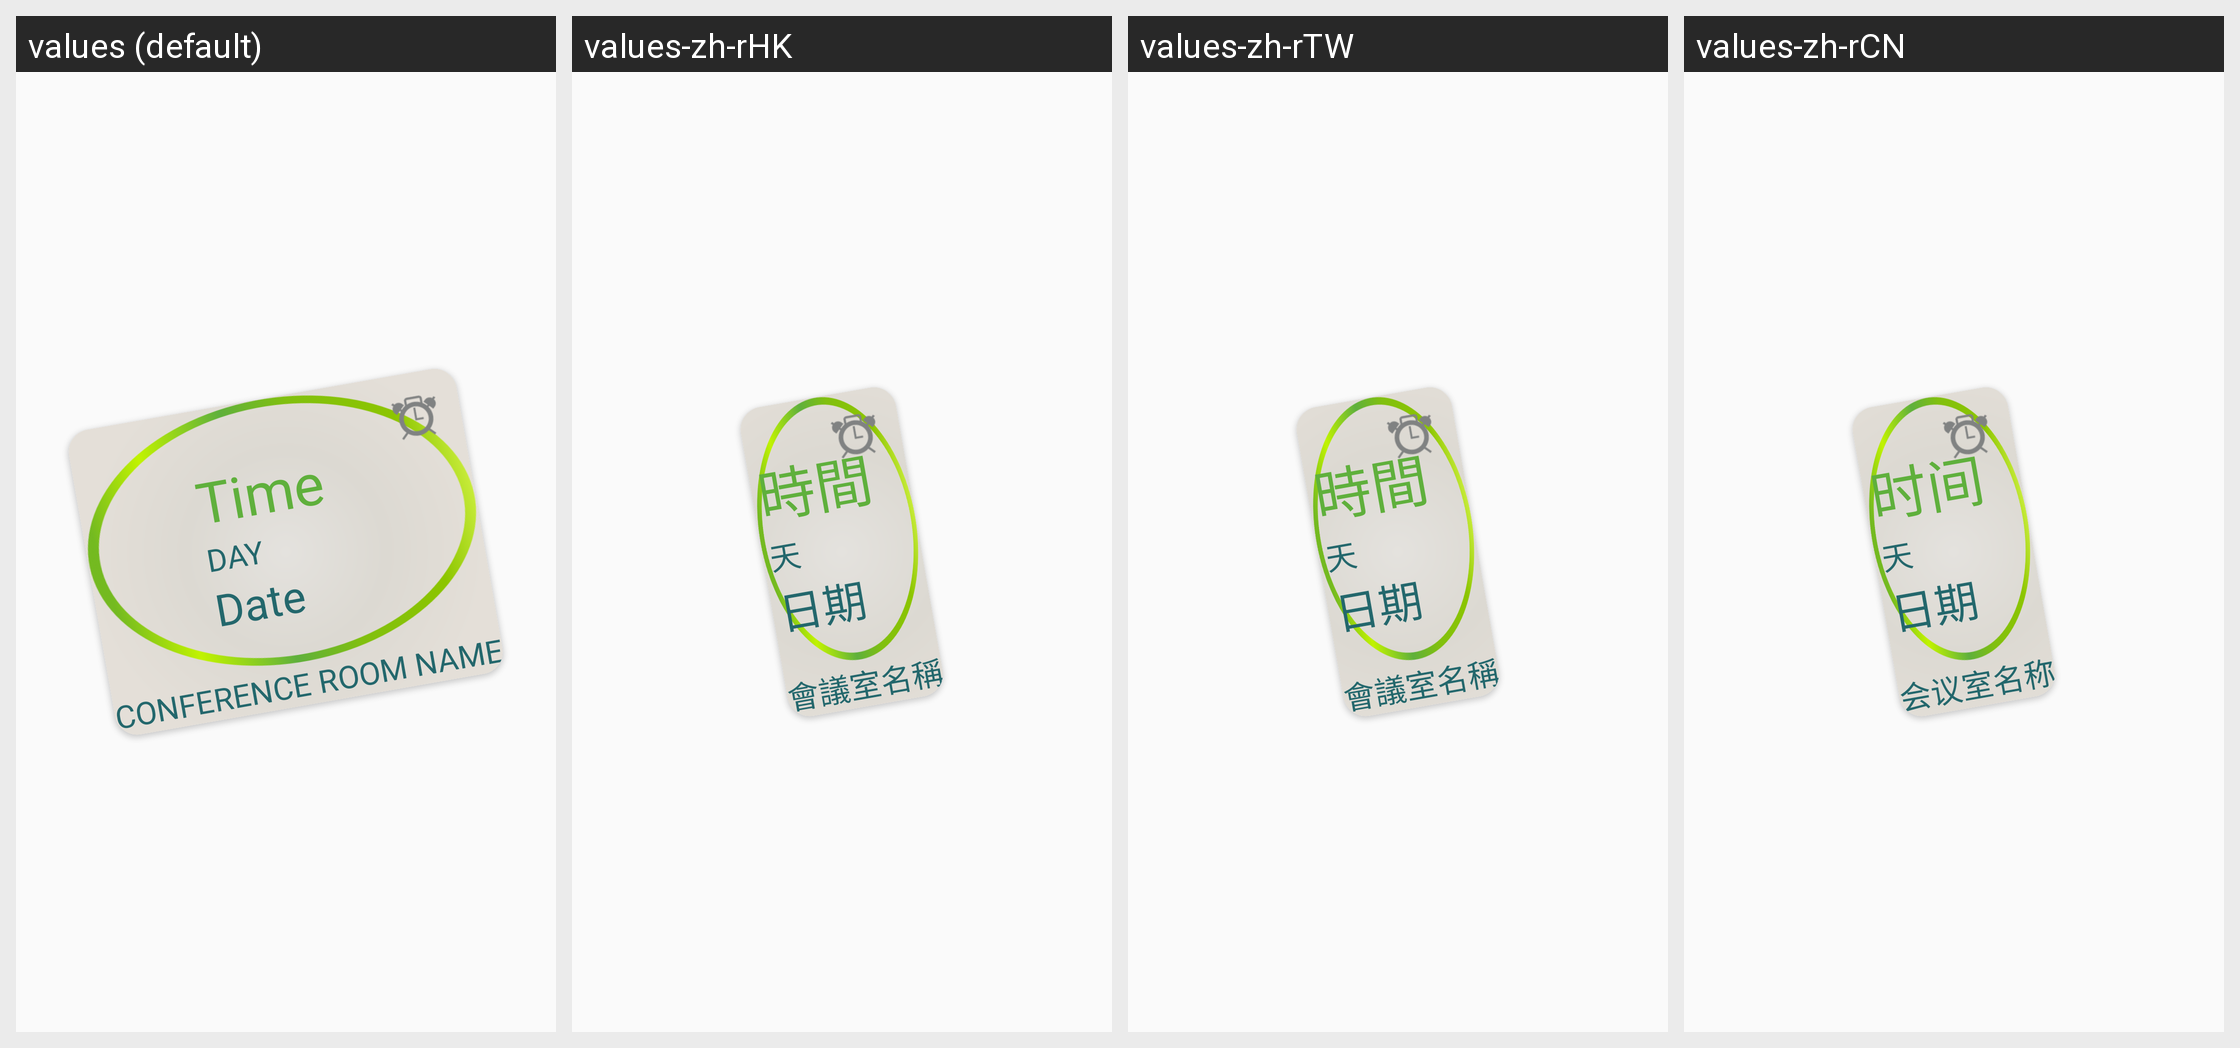

Locale-by-locale string values for the Android screen shown in this grid:
Android screen res/layout/dialog_row_layout.xml rendered under 4 locales, left to right: values (default), values-zh-rHK, values-zh-rTW, values-zh-rCN. Device: Nexus 5 (rendered at 1080×1920; each locale shown at half size, 540×960, under a caption strip naming it); theme AppTheme.
Other locales in the repository, not shown: values-fil, values-hi-rIN, values-in-rID, values-ms, values-th-rTH, values-zh-rMO, values-zh-rSG.
Strings drawn on this screen, with the default value and each locale's value (text and hints the layout hard-codes, and strings that could not be matched under every locale, appear in the picture but are not listed):

dash_time
  values: Time
  values-zh-rHK: 時間
  values-zh-rTW: 時間
  values-zh-rCN: 时间

dash_day
  values: DAY
  values-zh-rHK: 天
  values-zh-rTW: 天
  values-zh-rCN: 天

dash_date
  values: Date
  values-zh-rHK: 日期
  values-zh-rTW: 日期
  values-zh-rCN: 日期

dash_conf_name
  values: Conference Room Name
  values-zh-rHK: 會議室名稱
  values-zh-rTW: 會議室名稱
  values-zh-rCN: 会议室名称
